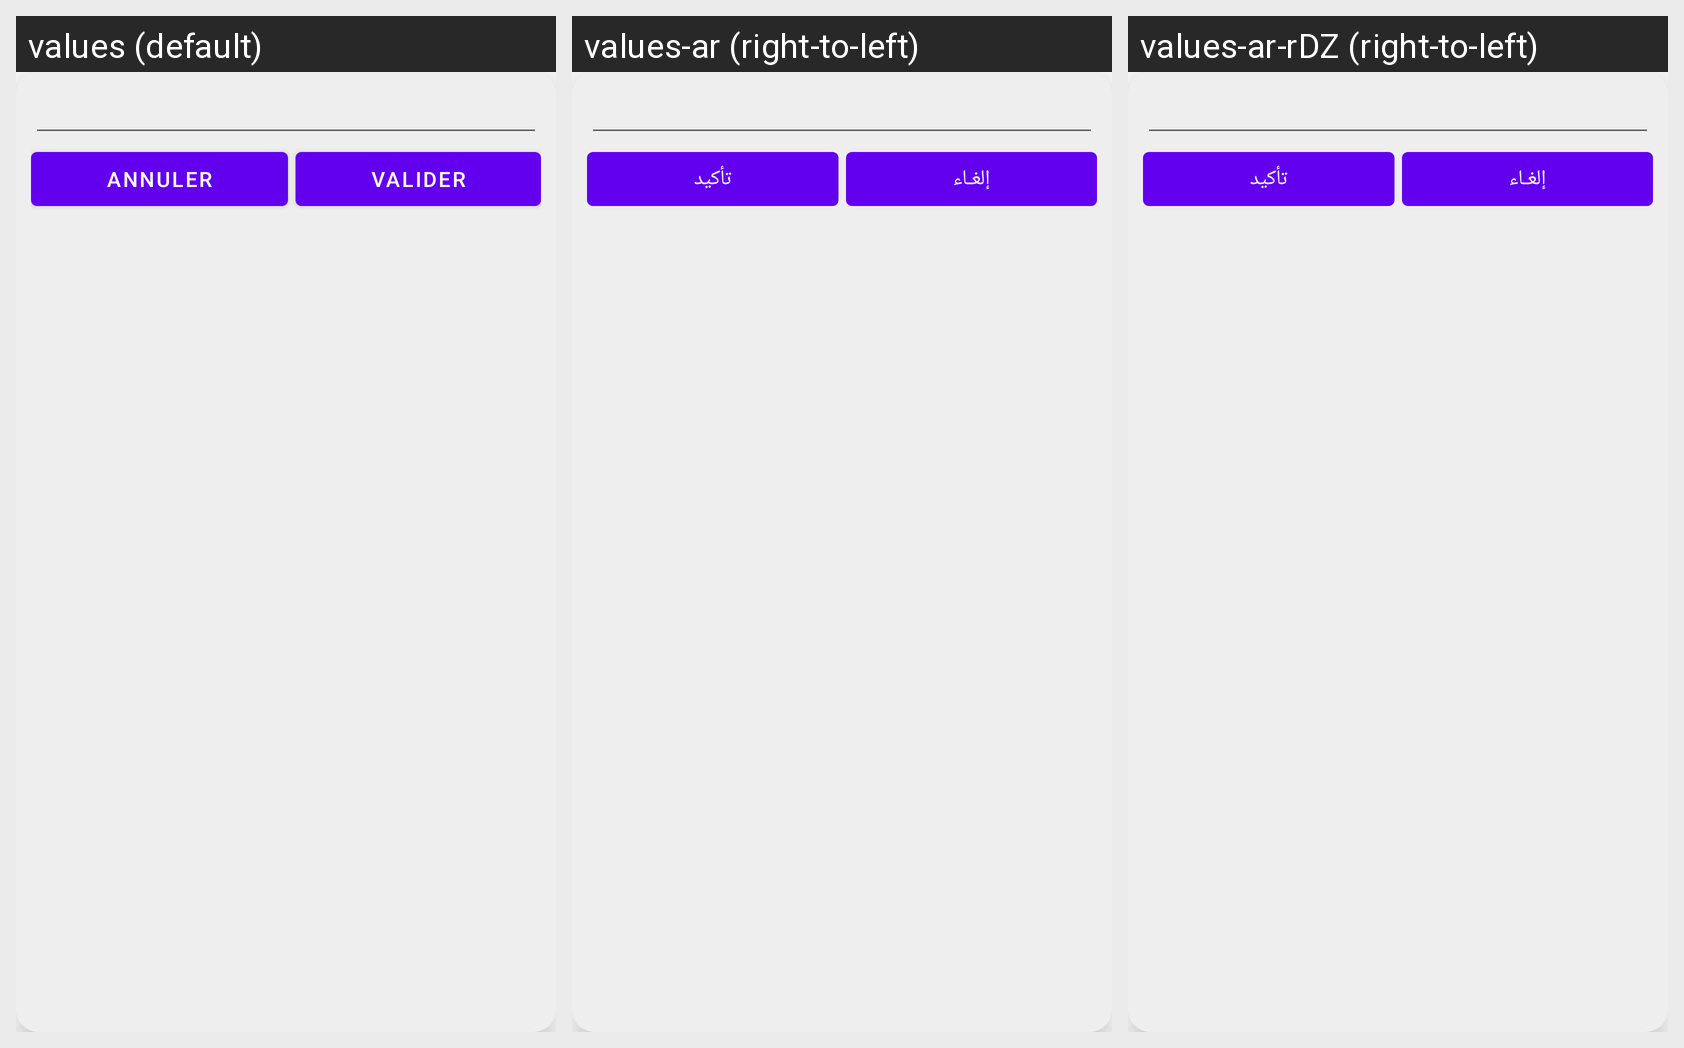

The Android screen above is rendered under several locales of the same app. Produce the string resources it draws, with the default and per-locale values.
Android screen res/layout/modifier_popup.xml rendered under 3 locales, left to right: values (default), values-ar (right-to-left), values-ar-rDZ (right-to-left). Device: Nexus 5 (rendered at 1080×1920; each locale shown at half size, 540×960, under a caption strip naming it); theme Theme.MaterialComponents.DayNight.NoActionBar.
Strings drawn on this screen, with the default value and each locale's value (text and hints the layout hard-codes, and strings that could not be matched under every locale, appear in the picture but are not listed):

annuler
  values: Annuler
  values-ar: إلغـاء
  values-ar-rDZ: إلغـاء  [from values-ar]

valider
  values: Valider
  values-ar: تأكيد
  values-ar-rDZ: تأكيد  [from values-ar]
